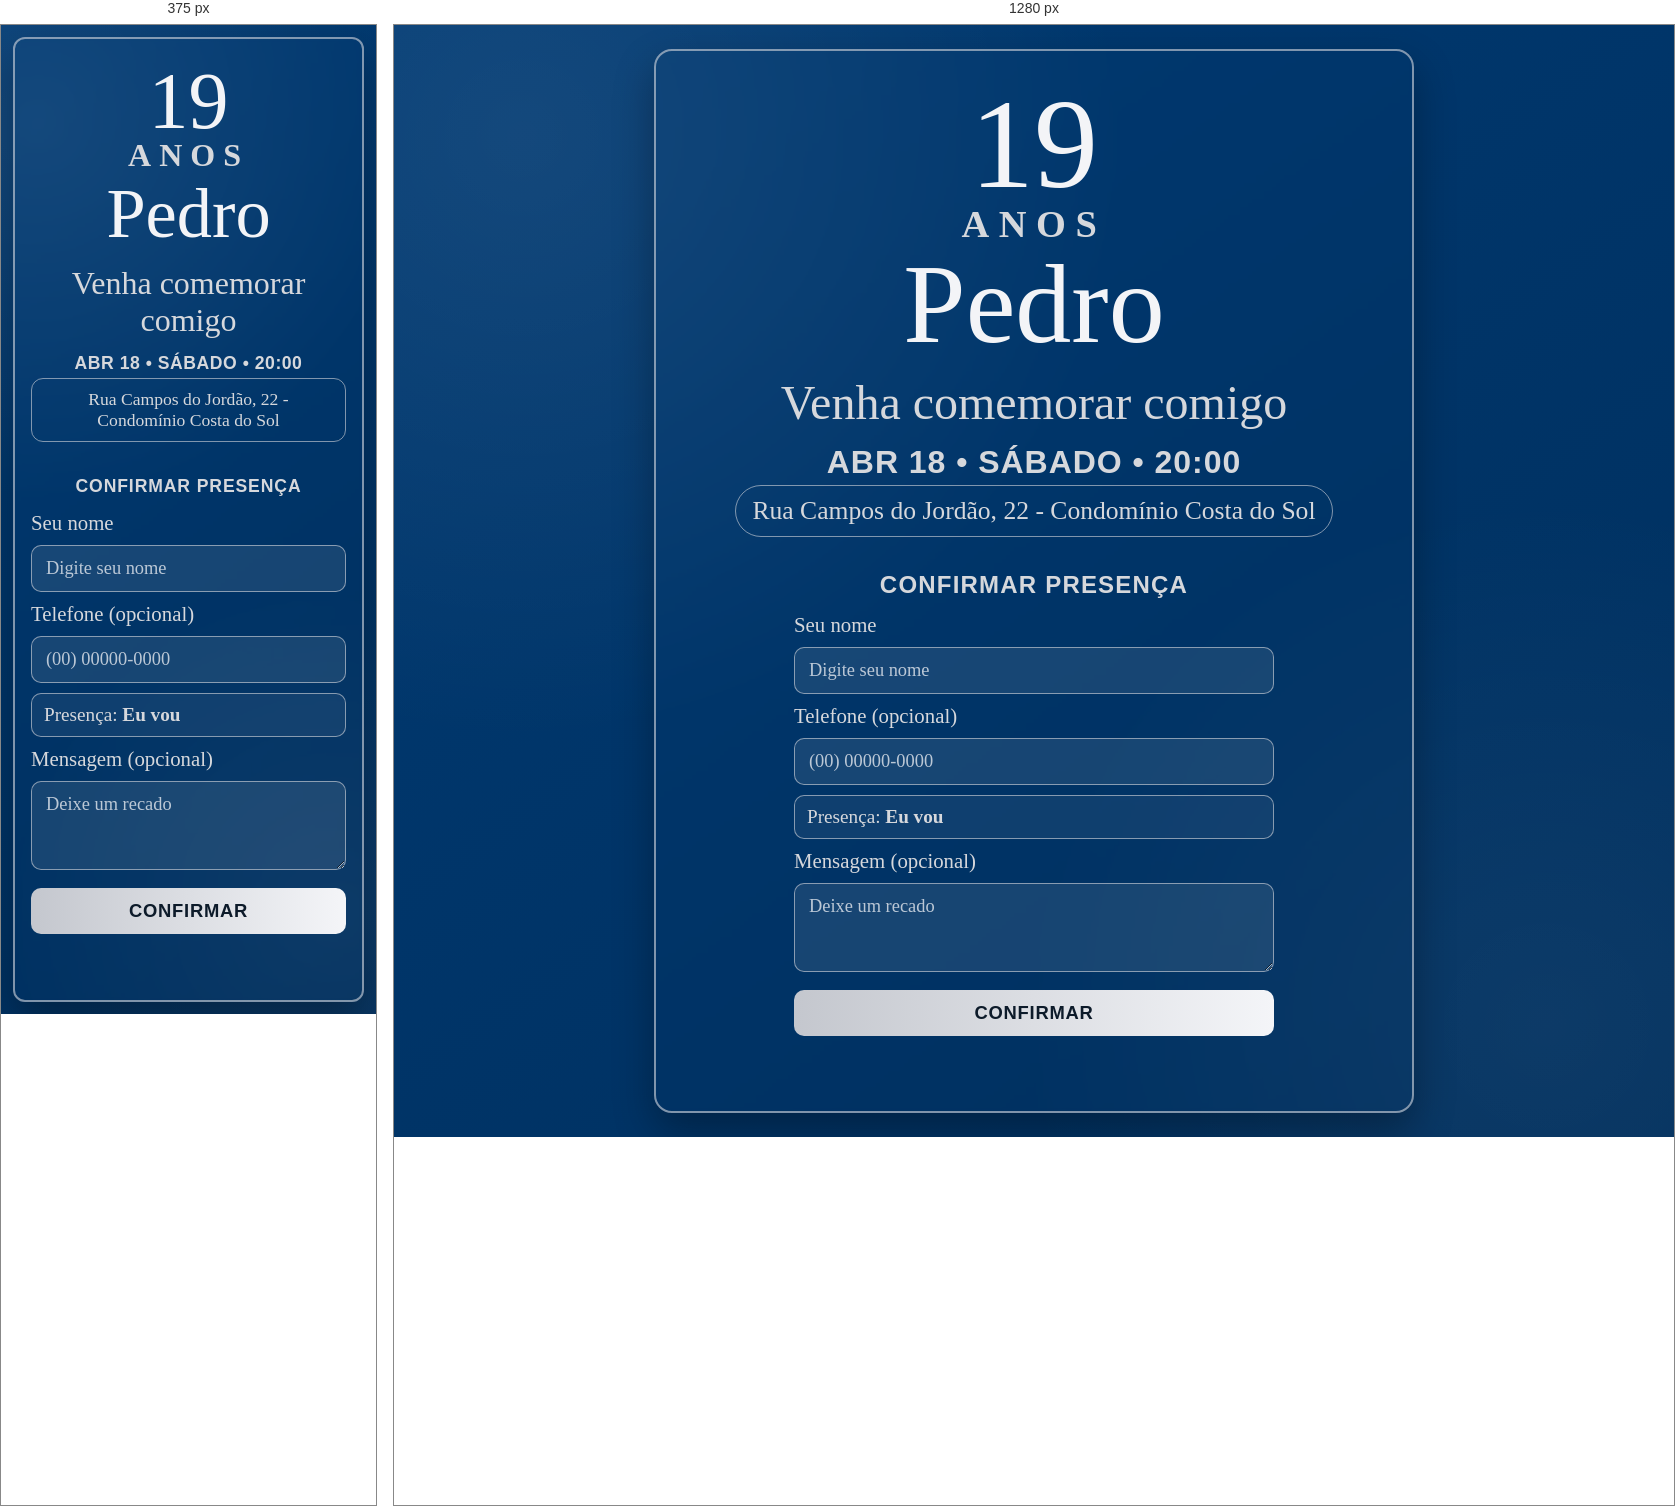
Rendered at 375 px and 1280 px, left to right.

<!-- file: index.html -->
<!doctype html>
<html lang="pt-BR">
  <head>
    <meta charset="UTF-8" />
    <meta name="viewport" content="width=device-width, initial-scale=1.0" />
    <title>Confirmação de Presença | Pedro 19 anos</title>
    <meta
      name="description"
      content="Confirme sua presença no aniversário de 19 anos do Pedro."
    />
    <link rel="preconnect" href="https://fonts.googleapis.com" />
    <link rel="preconnect" href="https://fonts.gstatic.com" crossorigin />
    <link
      href="https://fonts.googleapis.com/css2?family=Cormorant+Garamond:wght@400;500;600;700&family=Great+Vibes&family=Montserrat:wght@500;700;800&display=swap"
      rel="stylesheet"
    />
    <link rel="stylesheet" href="styles.css" />
  </head>
  <body>
    <main class="convite">
      <section class="card">
        <p class="idade">19</p>
        <p class="anos">ANOS</p>
        <h1 class="nome">Pedro</h1>

        <p class="sub">Venha comemorar comigo</p>
        <p class="data">ABR 18 • SÁBADO • 20:00</p>
        <p class="local">Rua Campos do Jordão, 22 - Condomínio Costa do Sol</p>

        <form id="rsvp-form" class="rsvp-form" novalidate>
          <h2>Confirmar presença</h2>

          <label for="nome">Seu nome</label>
          <input id="nome" name="nome" type="text" required placeholder="Digite seu nome" />

          <label for="telefone">Telefone (opcional)</label>
          <input id="telefone" name="telefone" type="tel" placeholder="(00) 00000-0000" />

          <input id="confirmacao" name="confirmacao" type="hidden" value="Eu vou" />
          <p class="presenca-fixa">Presença: <strong>Eu vou</strong></p>

          <label for="mensagem">Mensagem (opcional)</label>
          <textarea
            id="mensagem"
            name="mensagem"
            rows="3"
            placeholder="Deixe um recado"
          ></textarea>

          <button id="submit-btn" type="submit">Confirmar</button>
          <p id="status" class="status" role="status" aria-live="polite"></p>
        </form>
      </section>
    </main>

    <script src="script.js"></script>
  </body>
</html>


/* @media block from styles.css */
@media (max-width: 560px) {
  .convite {
    padding: 12px;
  }

  .card {
    padding: 26px 16px;
    border-radius: 12px;
  }

  .local {
    border-radius: 12px;
  }
}